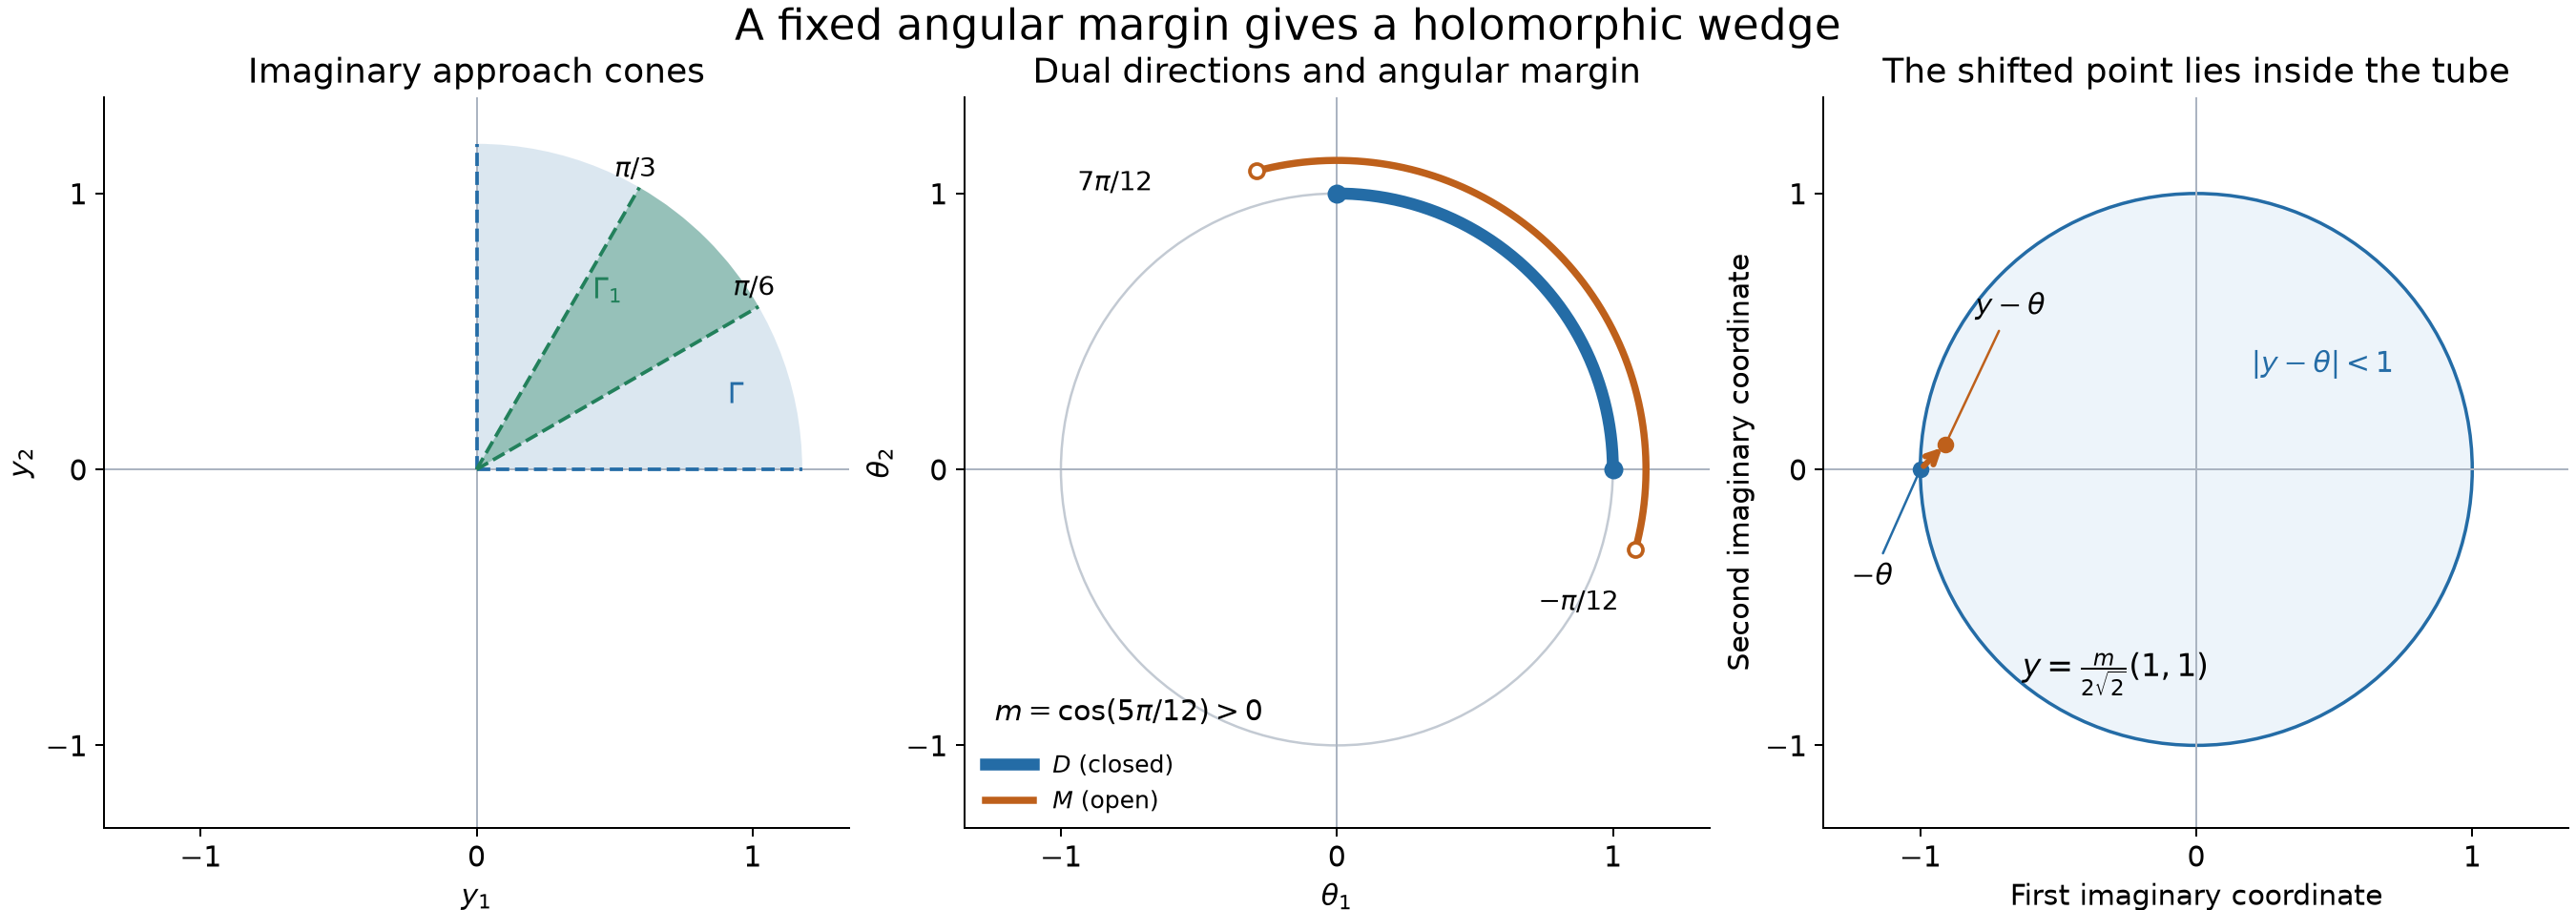

Reproduce this figure in Python.
"""Exact cone example for AN01-U081; original, CC0. numpy/matplotlib required."""
from pathlib import Path
import numpy as np
import matplotlib
matplotlib.use('Agg')
import matplotlib.pyplot as plt
from matplotlib.patches import Wedge,Circle

plt.rcParams.update({'font.family':'DejaVu Sans','font.size':12,'svg.hashsalt':'AN01-U081'})
fig,axes=plt.subplots(1,3,figsize=(15,5.3),layout='constrained')
blue='#246ca6';orange='#be601b';green='#22805b'
for ax in axes:
 ax.set_aspect('equal');ax.set_xlim(-1.35,1.35);ax.set_ylim(-1.3,1.35)
 ax.axhline(0,color='#abb4c1',lw=.8);ax.axvline(0,color='#abb4c1',lw=.8)
 ax.set_xticks([-1,0,1]);ax.set_yticks([-1,0,1]);ax.spines[['top','right']].set_visible(False)
ax=axes[0];ax.set_title('Imaginary approach cones')
ax.add_patch(Wedge((0,0),1.18,0,90,facecolor=blue,alpha=.16))
ax.add_patch(Wedge((0,0),1.18,30,60,facecolor=green,alpha=.37))
for angle in [0,90,30,60]:
 t=np.deg2rad(angle);ax.plot([0,1.18*np.cos(t)],[0,1.18*np.sin(t)],color=green if angle in [30,60] else blue,ls='--',lw=1.5)
ax.text(.91,.24,r'$\Gamma$',color=blue);ax.text(.42,.62,r'$\Gamma_1$',color=green)
ax.text(.93,.63,r'$\pi/6$',fontsize=11);ax.text(.5,1.06,r'$\pi/3$',fontsize=11)
ax.set_xlabel(r'$y_1$');ax.set_ylabel(r'$y_2$')
ax=axes[1];ax.set_title('Dual directions and angular margin')
ax.add_patch(Circle((0,0),1,fill=False,edgecolor='#c3cad3',lw=1))
t=np.linspace(0,np.pi/2,200);ax.plot(np.cos(t),np.sin(t),color=blue,lw=5,label=r'$D$ (closed)')
ax.plot([1,0],[0,1],'o',color=blue,ms=7)
t=np.linspace(-np.pi/12,7*np.pi/12,250);ax.plot(1.12*np.cos(t),1.12*np.sin(t),color=orange,lw=3,label=r'$M$ (open)')
for t0 in [-np.pi/12,7*np.pi/12]:ax.plot(1.12*np.cos(t0),1.12*np.sin(t0),'o',mfc='white',mec=orange,ms=6,mew=1.5)
ax.text(-.94,1.01,r'$7\pi/12$',fontsize=11);ax.text(.73,-.51,r'$-\pi/12$',fontsize=11)
ax.text(-1.24,-.91,r'$m=\cos(5\pi/12)>0$',fontsize=12)
ax.legend(loc='lower left',bbox_to_anchor=(0,-.01),frameon=False,fontsize=10)
ax.set_xlabel(r'$\theta_1$');ax.set_ylabel(r'$\theta_2$')
ax=axes[2];ax.set_title('The shifted point lies inside the tube')
ax.add_patch(Circle((0,0),1,facecolor='#edf4fa',edgecolor=blue,lw=1.4))
m=(np.sqrt(6)-np.sqrt(2))/4;theta=np.array([1.,0.]);y=m/(2*np.sqrt(2))*np.ones(2);p=y-theta
assert np.linalg.norm(p)<1
assert 1-np.linalg.norm(p)>=m*np.linalg.norm(y)/2
ax.plot(-1,0,'o',color=blue,ms=6);ax.plot(*p,'o',color=orange,ms=6)
ax.annotate('',p,-theta,arrowprops=dict(arrowstyle='->',color=orange,lw=2.5))
ax.annotate(r'$-\theta$',(-1,0),xytext=(-1.25,-.42),arrowprops=dict(arrowstyle='-',color=blue))
ax.annotate(r'$y-\theta$',p,xytext=(-.8,.56),arrowprops=dict(arrowstyle='-',color=orange))
ax.text(-.63,-.75,r'$y=\frac{m}{2\sqrt{2}}(1,1)$',fontsize=13)
ax.text(.2,.35,r'$|y-\theta|<1$',color=blue)
ax.set_xlabel('First imaginary coordinate');ax.set_ylabel('Second imaginary coordinate')
fig.suptitle('A fixed angular margin gives a holomorphic wedge',fontsize=18)
out=Path(__file__).resolve().parent
fig.savefig(out/'wedge-dual-margin.png',dpi=180)
fig.savefig(out/'wedge-dual-margin.svg',metadata={'Date':None,'Creator':'Original AN01-U081 figure; CC0'})
p=out/'wedge-dual-margin.svg';p.write_bytes(('\n'.join(s.rstrip() for s in p.read_text(encoding='utf-8').splitlines())+'\n').encode())
